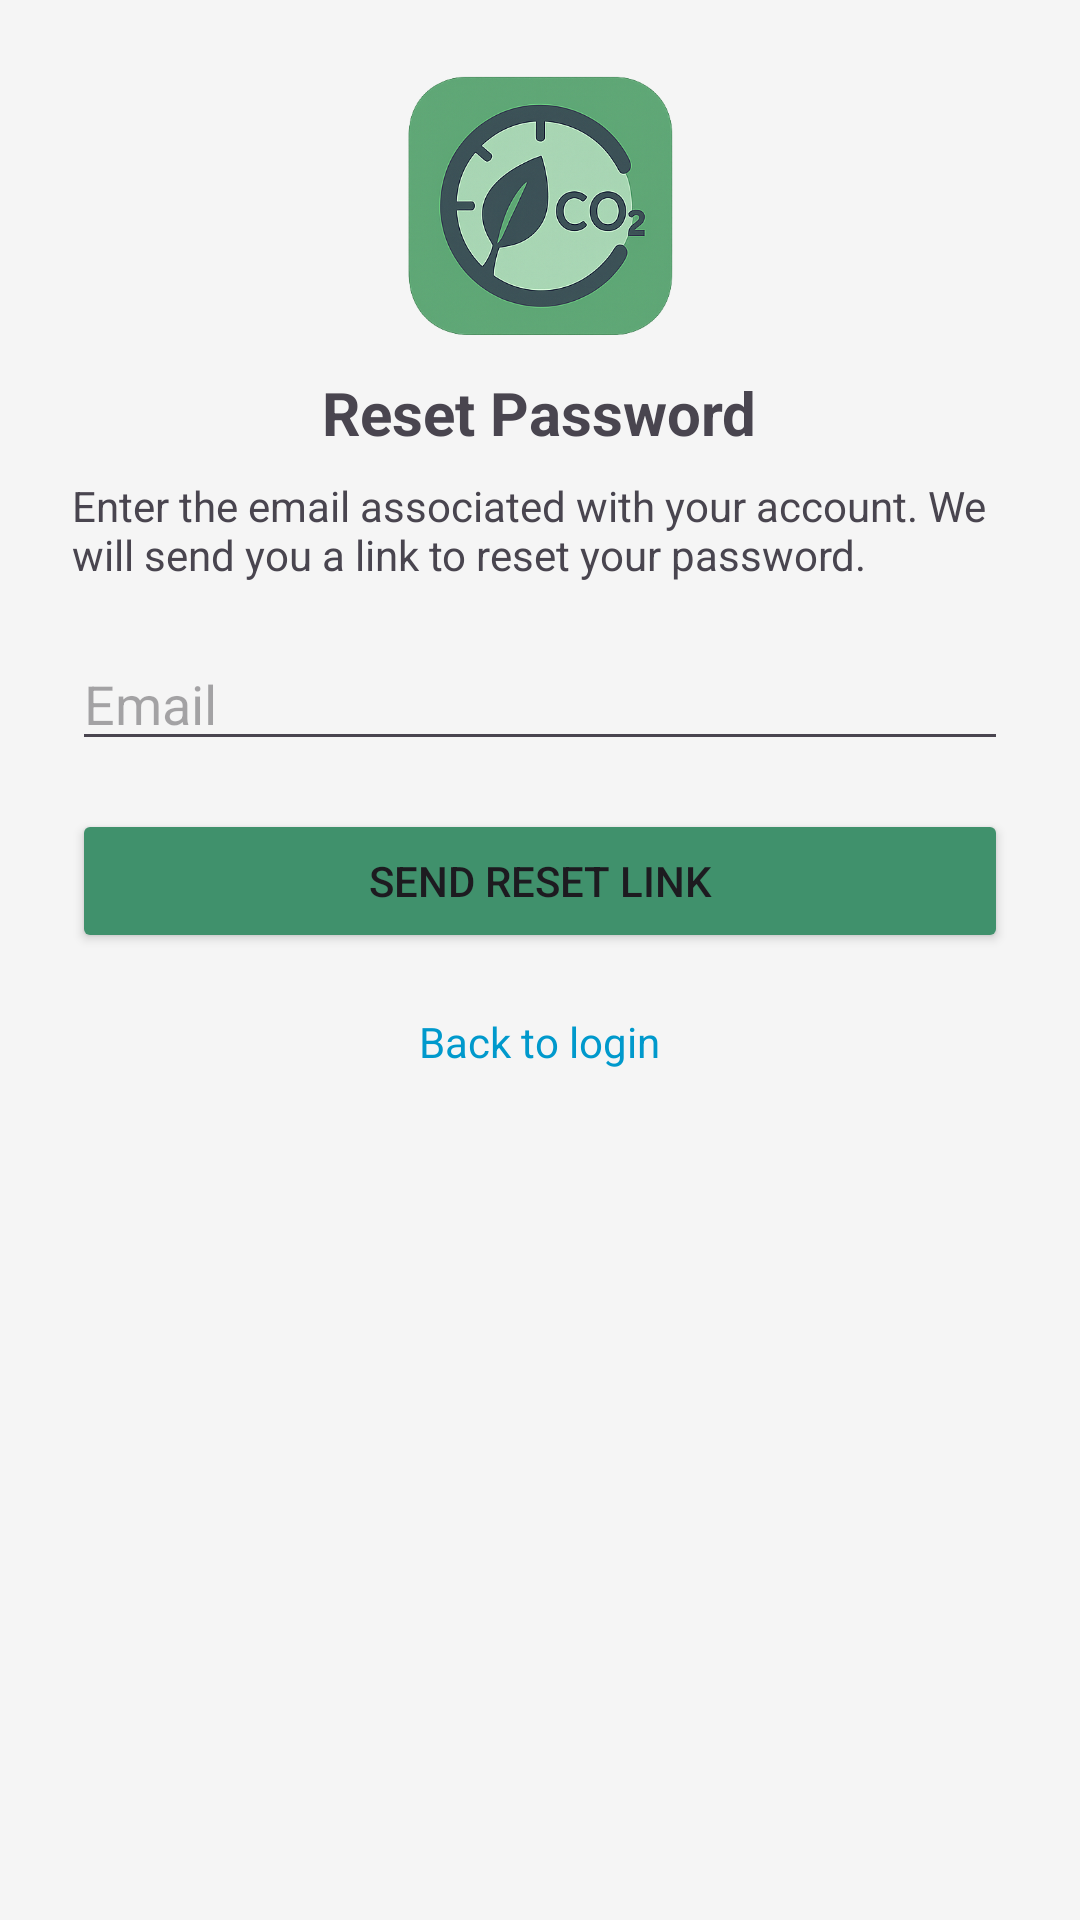

Android layout source for this screen:
<!-- AndroidManifest.xml: application theme Theme.CarbonCalculator -->
<!-- res/layout/activity_forgot_password.xml -->
<?xml version="1.0" encoding="utf-8"?>
<ScrollView xmlns:android="http://schemas.android.com/apk/res/android"
    android:layout_width="match_parent"
    android:layout_height="match_parent"
    android:background="#F5F5F5">

    <LinearLayout
        android:layout_width="match_parent"
        android:layout_height="wrap_content"
        android:orientation="vertical"
        android:padding="24dp"
        android:gravity="center_horizontal">

        <ImageView
            android:layout_width="90dp"
            android:layout_height="90dp"
            android:src="@drawable/carbon_logo"
            android:layout_marginBottom="10dp" />

        <TextView
            android:layout_width="wrap_content"
            android:layout_height="wrap_content"
            android:text="Reset Password"
            android:textSize="20sp"
            android:textStyle="bold"
            android:layout_marginBottom="8dp" />

        <TextView
            android:layout_width="match_parent"
            android:layout_height="wrap_content"
            android:text="Enter the email associated with your account. We will send you a link to reset your password."
            android:textSize="14sp"
            android:layout_marginBottom="18dp" />

        <EditText
            android:id="@+id/etEmailReset"
            android:layout_width="match_parent"
            android:layout_height="wrap_content"
            android:hint="Email"
            android:inputType="textEmailAddress"
            android:layout_marginBottom="16dp" />

        <Button
            android:id="@+id/btnSendReset"
            android:layout_width="match_parent"
            android:layout_height="wrap_content"
            android:backgroundTint="#40916C"
            android:text="Send reset link" />

        <TextView
            android:id="@+id/tvBackToLogin"
            android:layout_width="wrap_content"
            android:layout_height="wrap_content"
            android:text="Back to login"
            android:textColor="@android:color/holo_blue_dark"
            android:layout_marginTop="20dp" />

    </LinearLayout>
</ScrollView>
<!-- resources referenced by this layout -->
<resources>
  <!-- drawable carbon_logo: png bitmap (drawable, 244019 bytes) -->
  <style name="Theme.CarbonCalculator" parent="Base.Theme.CarbonCalculator" />
  <style name="Base.Theme.CarbonCalculator" parent="Theme.Material3.DayNight.NoActionBar">
          
          
      </style>
</resources>
